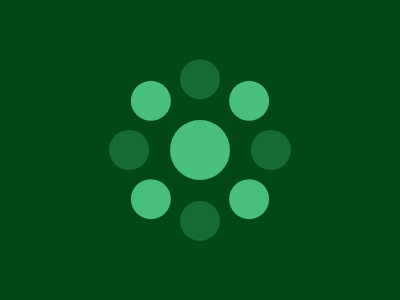

Write a web page that renders exactly this picture using CSS.

<style>*{background:#024817}* *{background:#48BF7D;color:#48BF7D;margin:130 180;border-radius:50%;box-shadow:0 0 0 10px,-52q 52q,52q 52q,52q -52q,-52q -52q,0 75q #176C36,0 -75q #176C36,75q 0 #176C36,-75q 0 #176C36}
